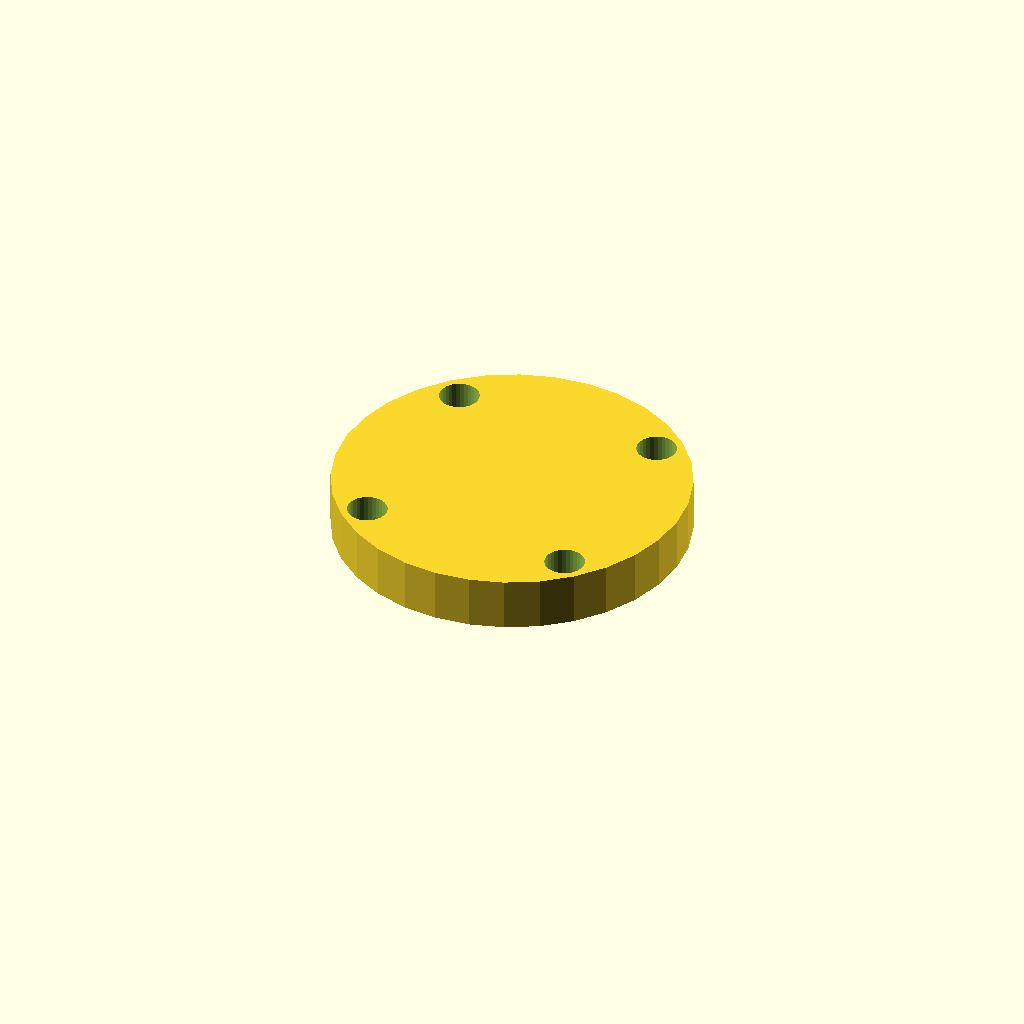
Cell 1: the model at its default parameters.
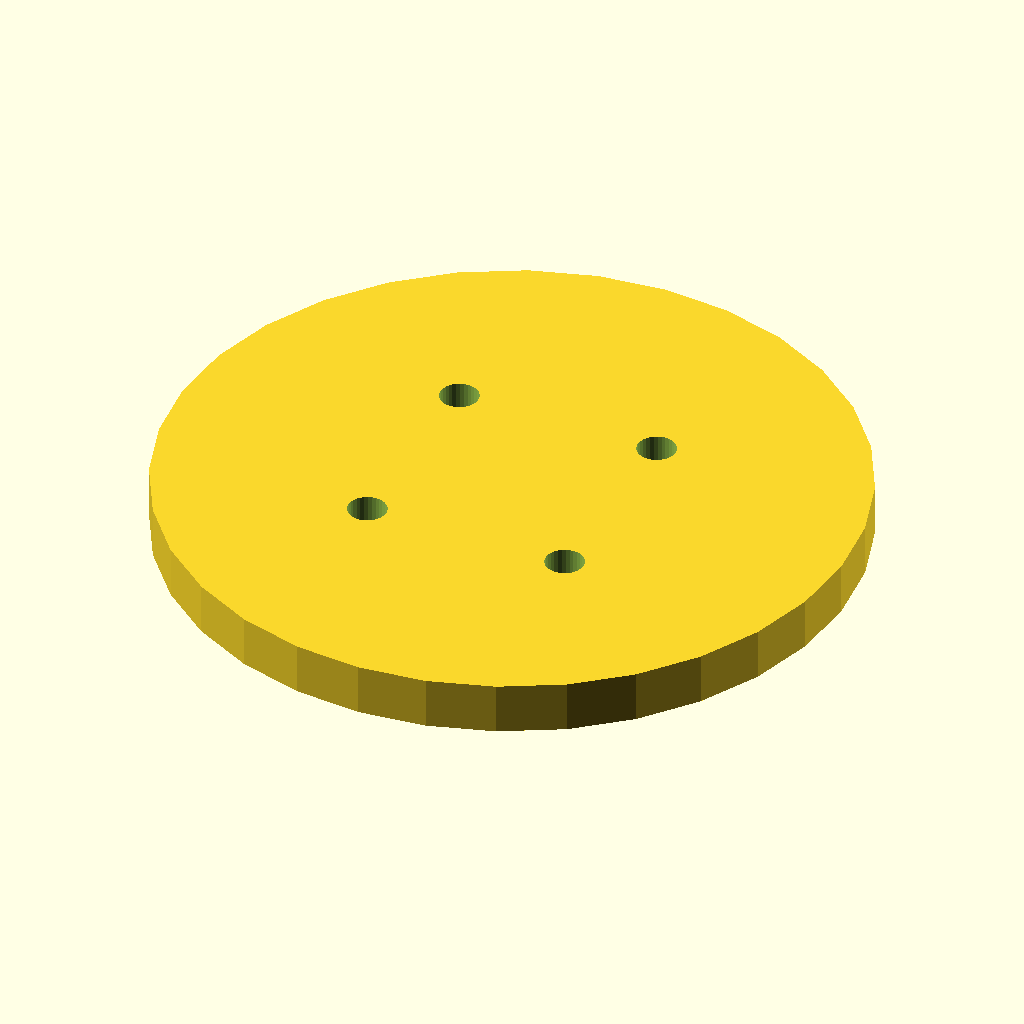
Cell 2: the same model with cap_d = 80.
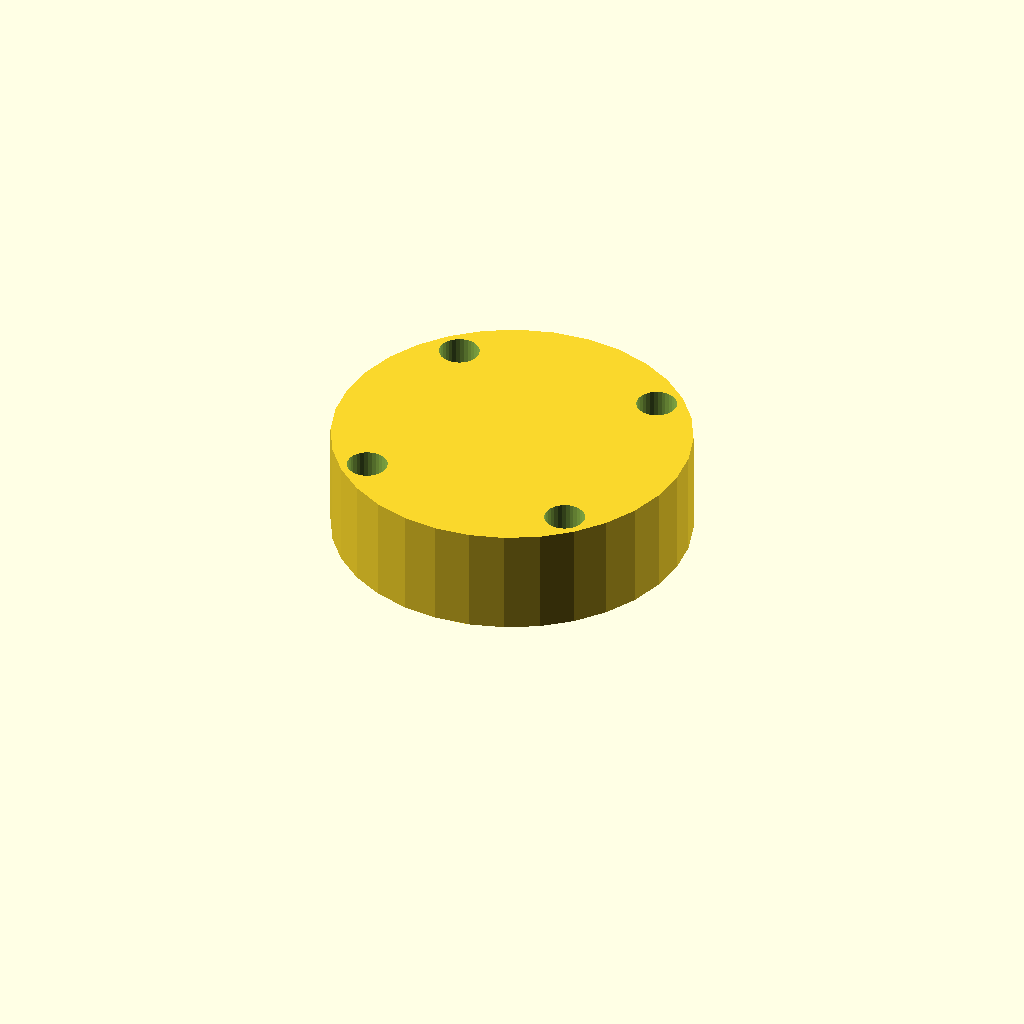
Cell 3 — cap_t set to 12, the other parameters unchanged.
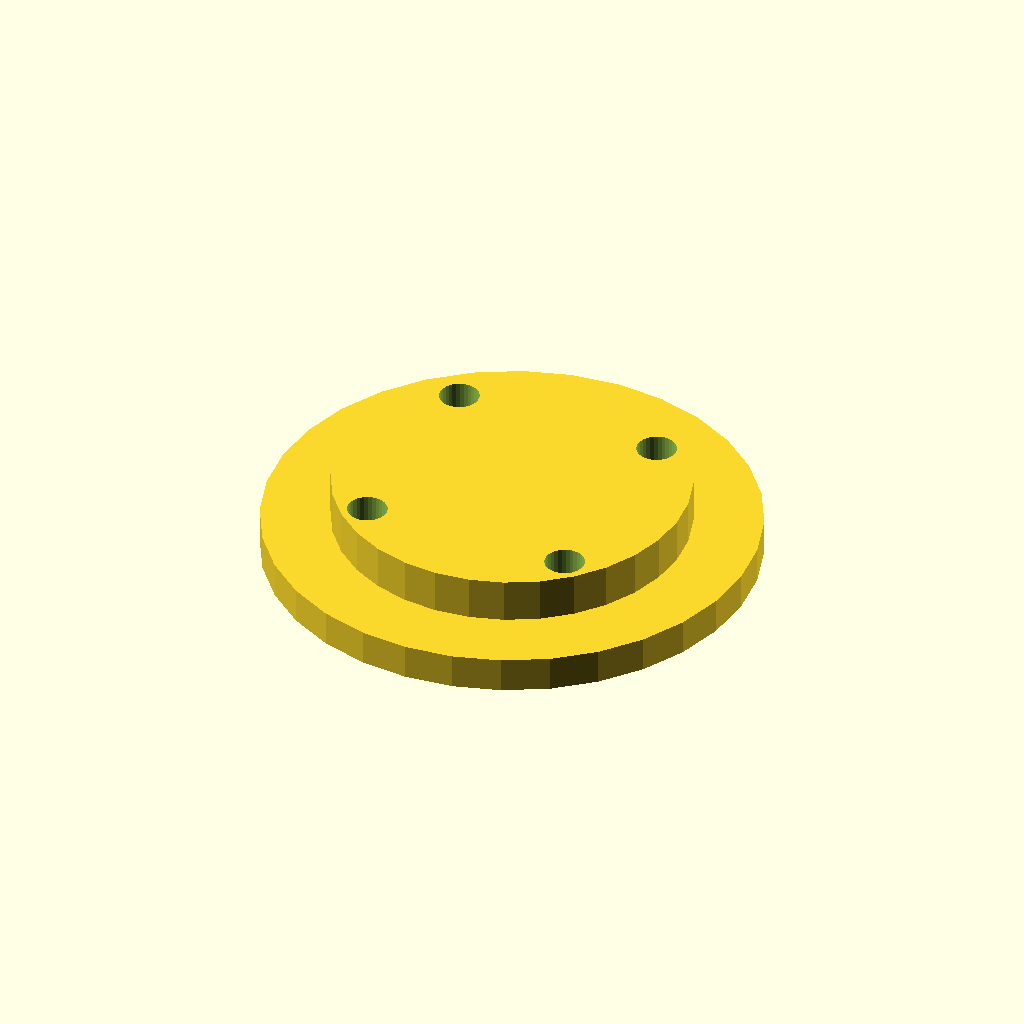
Cell 4 — lip_d set to 55.6, the other parameters unchanged.
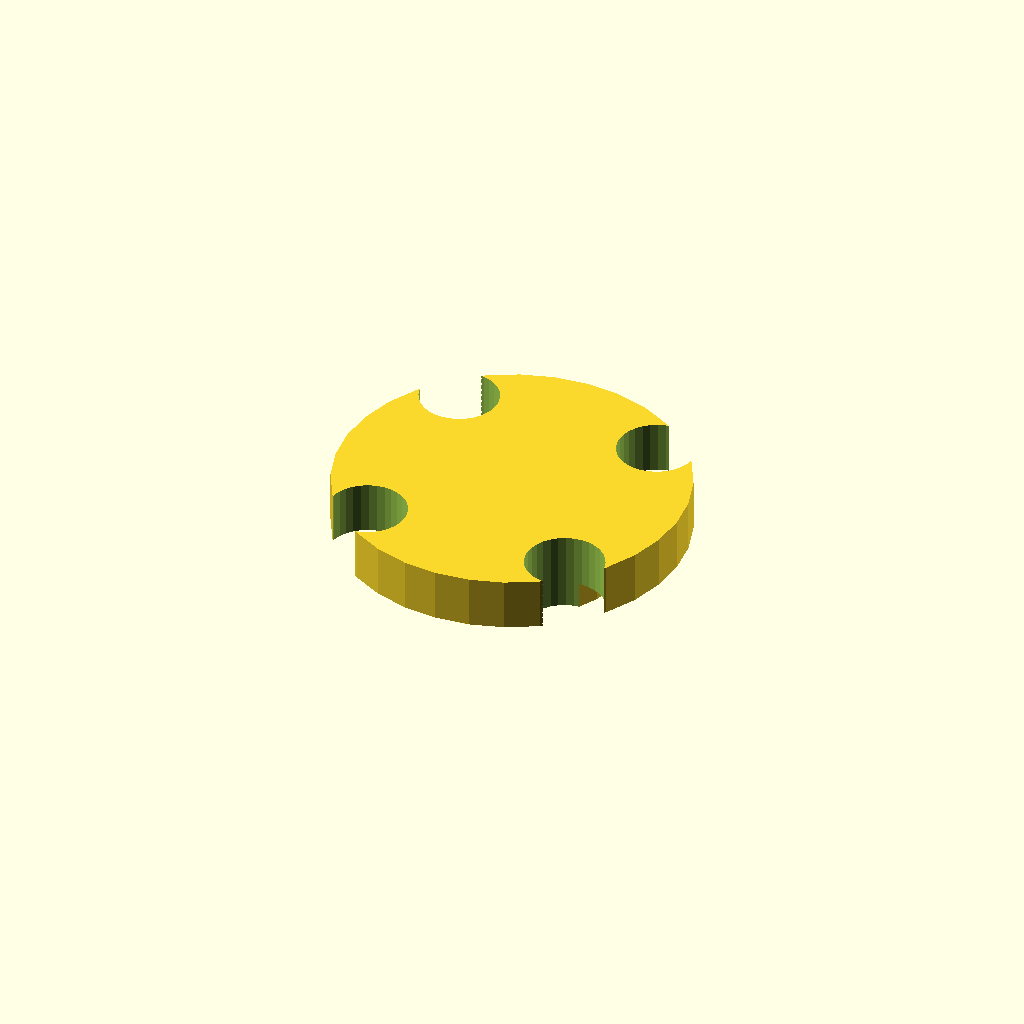
Cell 5 — bolt_d set to 9, the other parameters unchanged.
One fixed orthographic camera (rotation 55°, 0°, 25°; colour scheme Cornfield) for every cell.
Source of the model, optional_data/data/gen2/caps/part_0040.scad:
$fn = 32;

// ----------------------------------------------------------------------
// Retaining cap: 6001 cover, 40 mm, spigot 27.8 mm
// ----------------------------------------------------------------------

// --- parameters (mm) ---
cap_d = 40;               // cover diameter
cap_t = 6;                // cover thickness
lip_d = 27.8;             // spigot that enters the housing
lip_h = 3;                // spigot height
bolt_d = 4.5;             // bolt clearance
bolt_r = 16.95;           // bolt circle radius

module cover() {
  cylinder(h = cap_t, d = cap_d);
}

module spigot() {
  /* sunk 1 mm into the cover; the spigot sets the overall height */
  translate([0, 0, -lip_h]) cylinder(h = lip_h + 1, d = lip_d);
}

difference() {
  union() {
    cover();
    spigot();
  }
  for (i = [0 : 3]) rotate([0, 0, 45 + i * 90]) translate([bolt_r, 0, -lip_h - 1])
    cylinder(h = lip_h + cap_t + 2, d = bolt_d);
}
Customizer parameters (derived from the source; name, type, default, range or options):
cap_d: number, default 40
cap_t: number, default 6
lip_d: number, default 27.8
lip_h: number, default 3
bolt_d: number, default 4.5
bolt_r: number, default 16.95
